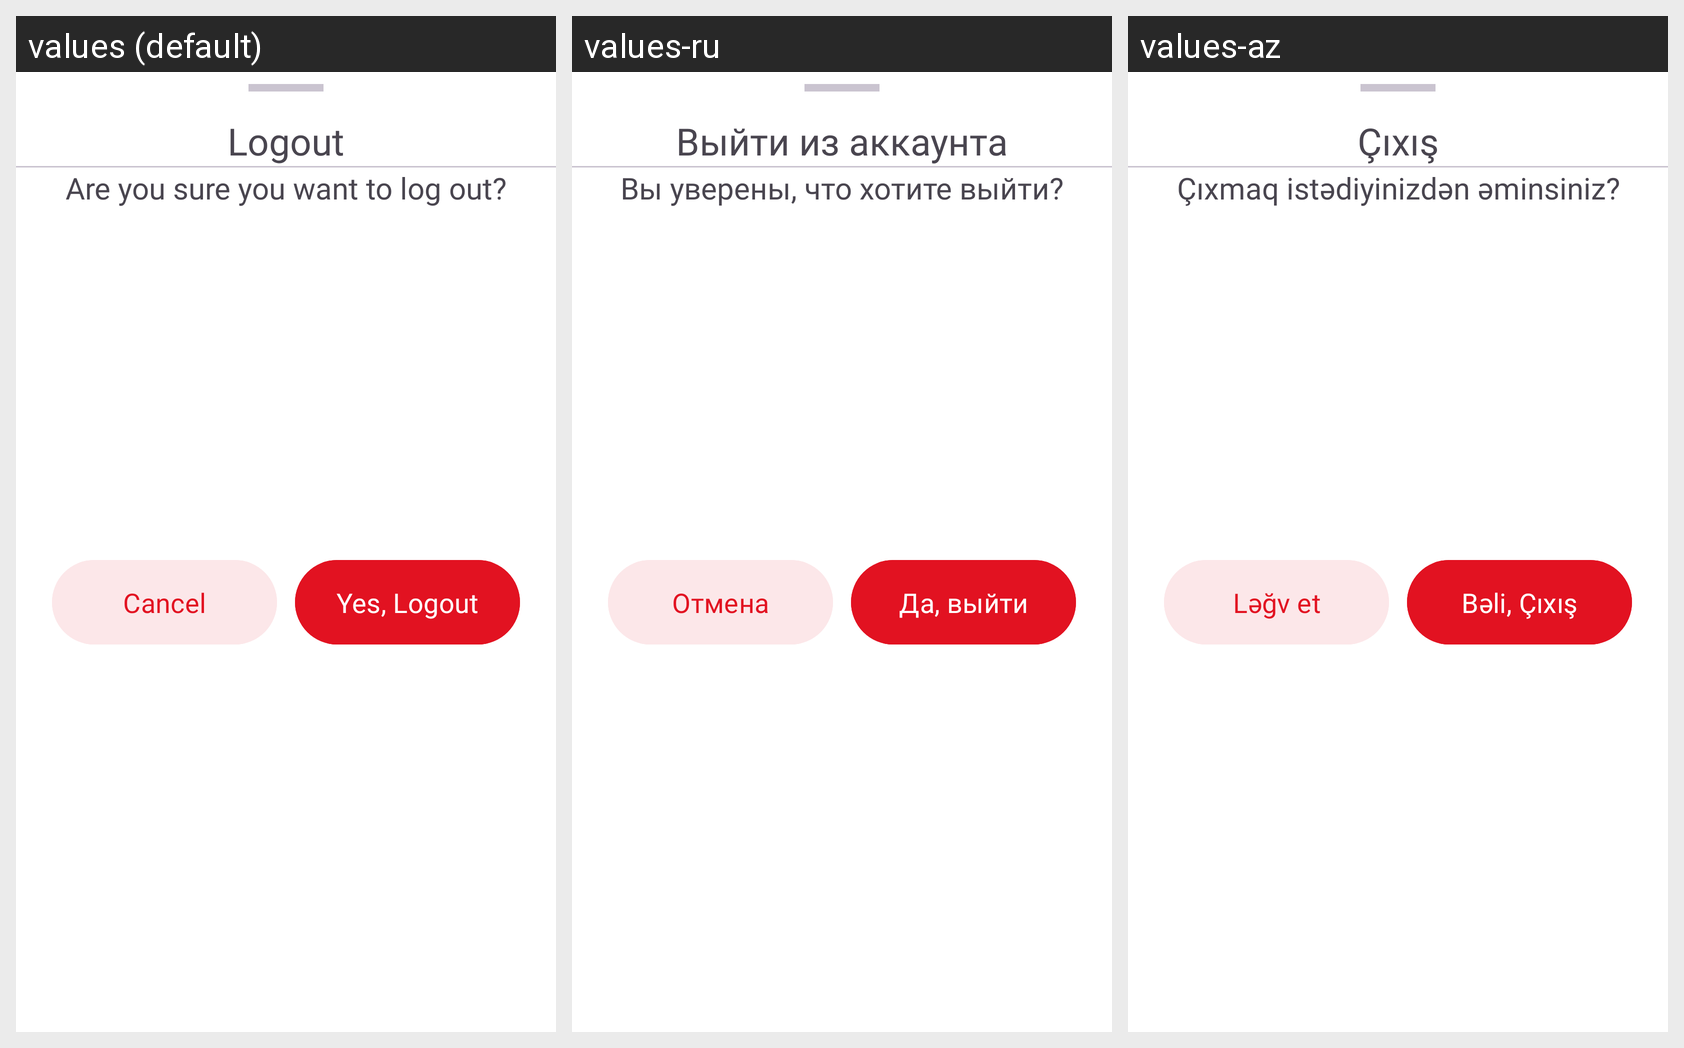

For this localized Android screen grid, give each drawn string resource with its value in every locale shown.
Android screen res/layout/bottom_sheet_fragment_log_out.xml rendered under 3 locales, left to right: values (default), values-ru, values-az. Device: Nexus 5 (rendered at 1080×1920; each locale shown at half size, 540×960, under a caption strip naming it); theme Theme.MovieAppAz.
Strings drawn on this screen, with the default value and each locale's value (text and hints the layout hard-codes, and strings that could not be matched under every locale, appear in the picture but are not listed):

log_out_title
  values: Logout
  values-ru: Выйти из аккаунта
  values-az: Çıxış

log_out_message
  values: Are you sure you want to log out?
  values-ru: Вы уверены, что хотите выйти?
  values-az: Çıxmaq istədiyinizdən əminsiniz?

cancel
  values: Cancel
  values-ru: Отмена
  values-az: Ləğv et

logout
  values: Yes, Logout
  values-ru: Да, выйти
  values-az: Bəli, Çıxış
